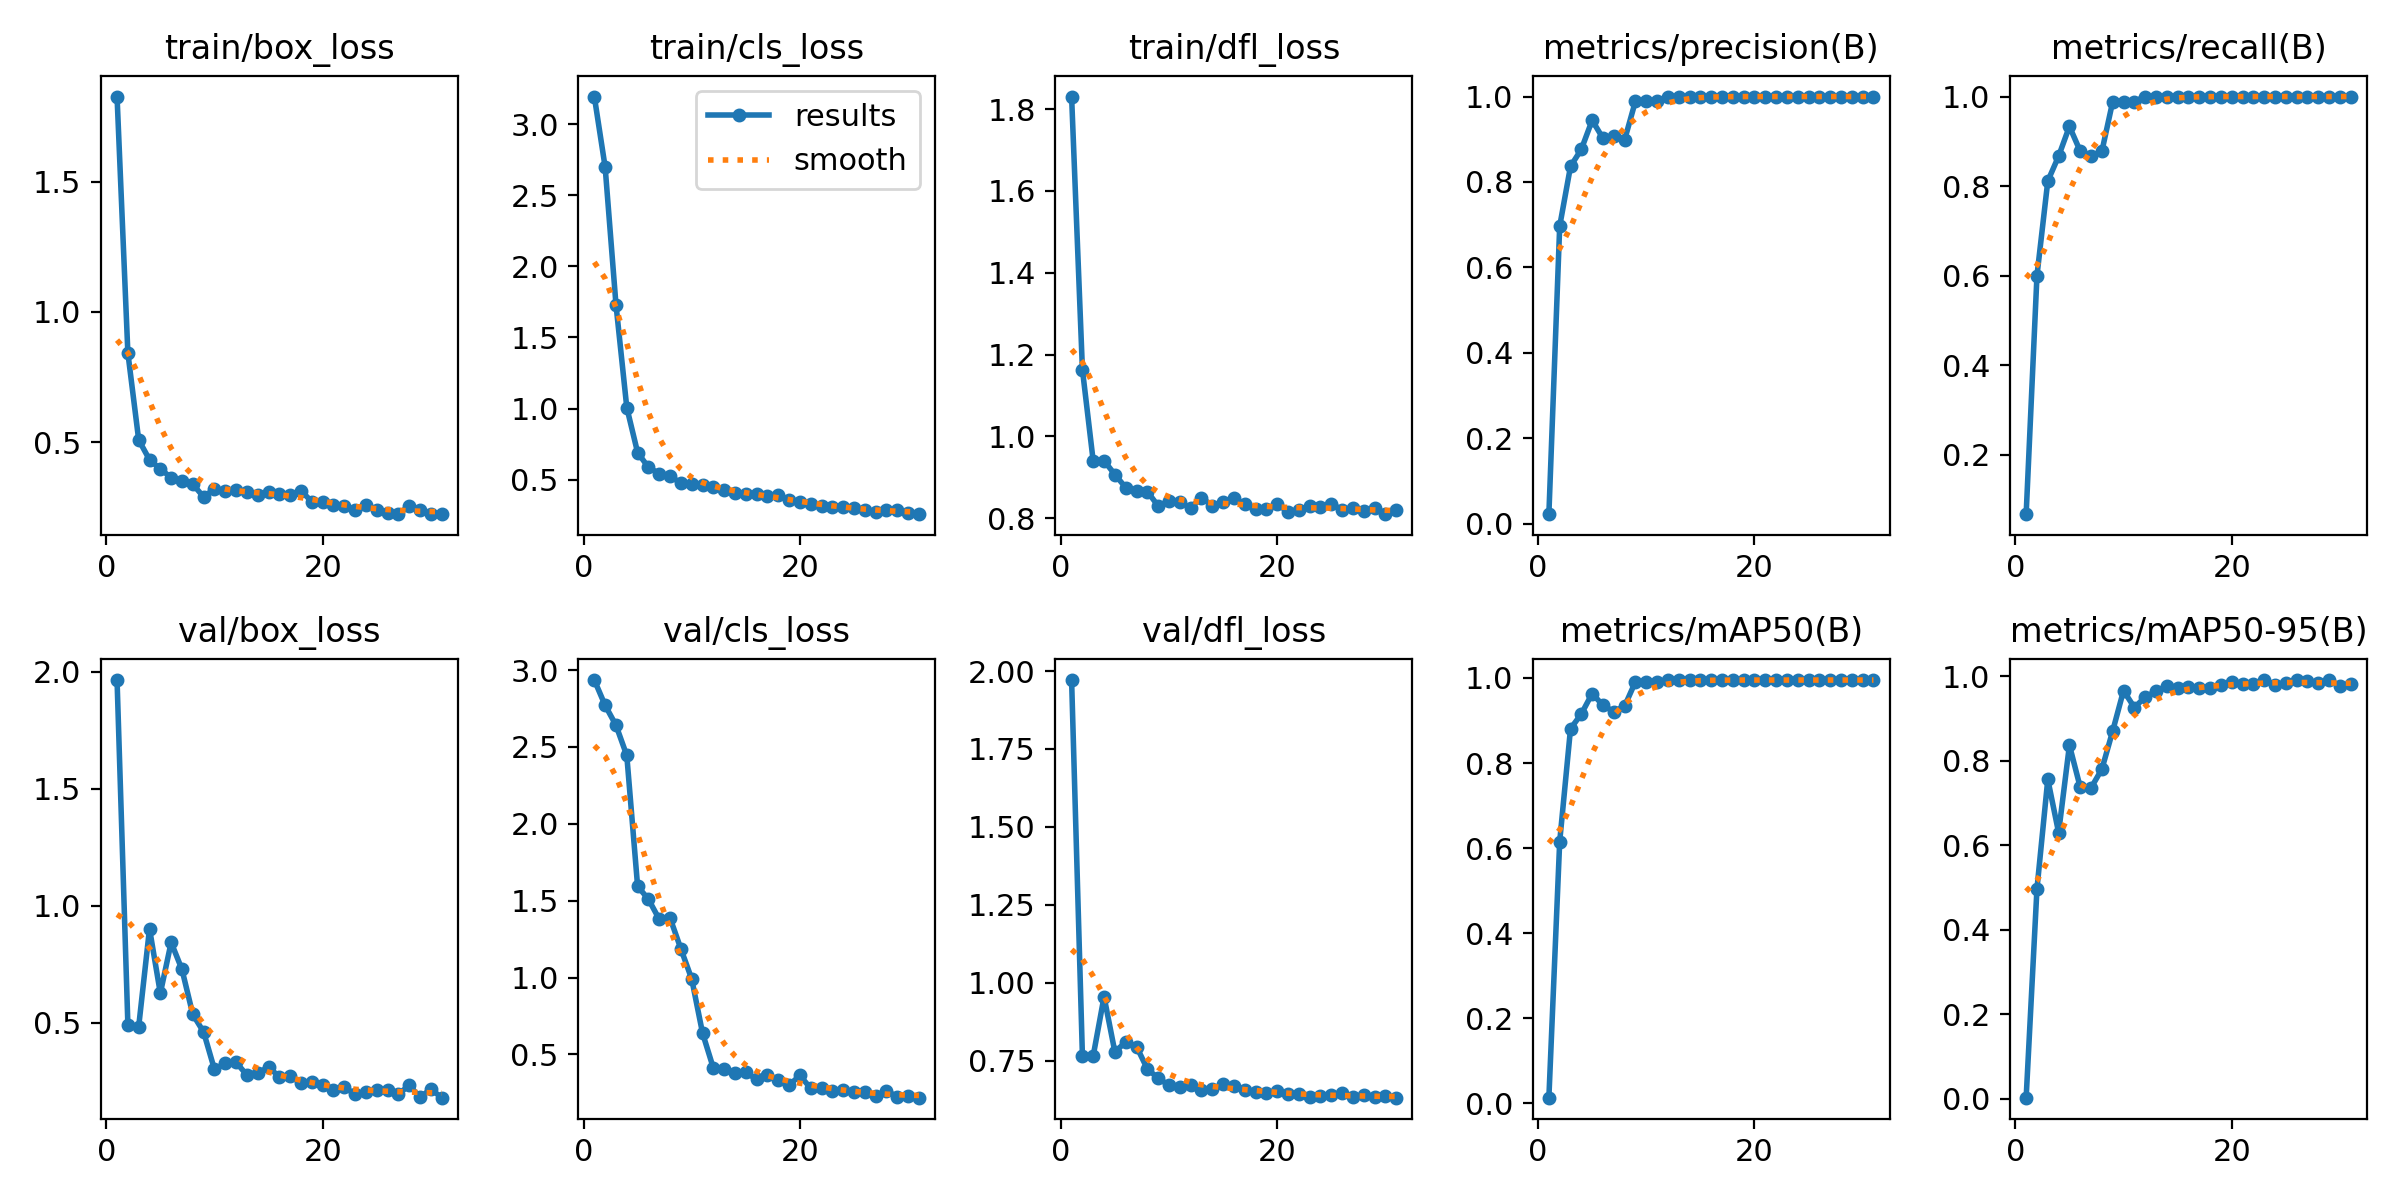

Data behind this chart, as committed beside it:
epoch, time, train/box_loss, train/cls_loss, train/dfl_loss, metrics/precision(B), metrics/recall(B), metrics/mAP50(B), metrics/mAP50-95(B), val/box_loss, val/cls_loss, val/dfl_loss, lr/pg0, lr/pg1, lr/pg2
1, 6.542, 1.826, 3.194, 1.831, 0.02222, 0.06667, 0.01333, 0.00257, 1.964, 2.935, 1.971, 0.0001143, 0.0001143, 0.0001143
2, 8.036, 0.843, 2.698, 1.163, 0.6965, 0.6, 0.6154, 0.4974, 0.4916, 2.77, 0.7648, 0.0002405, 0.0002405, 0.0002405
3, 9.619, 0.5093, 1.731, 0.9392, 0.8365, 0.8111, 0.8807, 0.7564, 0.4831, 2.642, 0.7658, 0.0003642, 0.0003642, 0.0003642
4, 11.21, 0.4333, 1.007, 0.9408, 0.8765, 0.8667, 0.9153, 0.6301, 0.9016, 2.444, 0.9549, 0.0004853, 0.0004853, 0.0004853
5, 13.67, 0.3978, 0.6903, 0.9071, 0.9444, 0.9333, 0.9633, 0.8371, 0.6257, 1.594, 0.7777, 0.0006039, 0.0006039, 0.0006039
6, 15.13, 0.3646, 0.5867, 0.8752, 0.9022, 0.8778, 0.9355, 0.7373, 0.8429, 1.509, 0.8098, 0.0007199, 0.0007199, 0.0007199
7, 16.48, 0.3513, 0.5428, 0.8659, 0.9086, 0.8667, 0.9208, 0.7362, 0.7273, 1.379, 0.795, 0.0008334, 0.0008334, 0.0008334
8, 17.78, 0.3391, 0.5261, 0.8656, 0.8986, 0.8778, 0.9337, 0.7806, 0.5353, 1.387, 0.7232, 0.0009443, 0.0009443, 0.0009443
9, 19.26, 0.2907, 0.474, 0.8303, 0.9892, 0.9889, 0.991, 0.871, 0.4599, 1.186, 0.6936, 0.001053, 0.001053, 0.001053
10, 20.99, 0.3209, 0.47, 0.8428, 0.9892, 0.9889, 0.991, 0.9665, 0.3002, 0.9906, 0.6708, 0.001158, 0.001158, 0.001158
11, 22.5, 0.3147, 0.4631, 0.8391, 0.9898, 0.9889, 0.991, 0.9265, 0.3269, 0.6388, 0.6668, 0.001262, 0.001262, 0.001262
12, 24.17, 0.3155, 0.445, 0.8257, 1, 1, 0.995, 0.951, 0.3304, 0.4107, 0.6725, 0.001273, 0.001273, 0.001273
13, 25.65, 0.3112, 0.4301, 0.8505, 1, 1, 0.995, 0.965, 0.2761, 0.4042, 0.6561, 0.001259, 0.001259, 0.001259
14, 27.31, 0.2982, 0.4077, 0.831, 1, 1, 0.995, 0.9771, 0.2851, 0.3783, 0.6578, 0.001245, 0.001245, 0.001245
15, 28.47, 0.3104, 0.4007, 0.8401, 1, 1, 0.995, 0.9724, 0.3098, 0.383, 0.6759, 0.001231, 0.001231, 0.001231
16, 28.92, 0.3024, 0.4002, 0.8494, 1, 1, 0.995, 0.9743, 0.2686, 0.3374, 0.6683, 0.001217, 0.001217, 0.001217
17, 30.14, 0.2987, 0.3868, 0.8339, 1, 1, 0.995, 0.9732, 0.2734, 0.368, 0.6563, 0.001203, 0.001203, 0.001203
18, 31.53, 0.3139, 0.3896, 0.8229, 1, 1, 0.995, 0.9737, 0.24, 0.3302, 0.6484, 0.001189, 0.001189, 0.001189
19, 32.87, 0.2724, 0.3541, 0.8218, 1, 1, 0.995, 0.9794, 0.2446, 0.2998, 0.6455, 0.001174, 0.001174, 0.001174
20, 34.39, 0.2725, 0.3447, 0.8359, 1, 1, 0.995, 0.9858, 0.2315, 0.3628, 0.6519, 0.00116, 0.00116, 0.00116
21, 35.71, 0.2577, 0.3288, 0.8151, 1, 1, 0.995, 0.9829, 0.2114, 0.2787, 0.6443, 0.001146, 0.001146, 0.001146
22, 36.96, 0.2562, 0.3142, 0.8212, 1, 1, 0.995, 0.9817, 0.2257, 0.2787, 0.6425, 0.001132, 0.001132, 0.001132
23, 38.13, 0.2407, 0.306, 0.8299, 1, 1, 0.995, 0.9904, 0.193, 0.2606, 0.6334, 0.001118, 0.001118, 0.001118
24, 39.73, 0.2606, 0.3099, 0.8267, 1, 1, 0.995, 0.9804, 0.2048, 0.2652, 0.6363, 0.001104, 0.001104, 0.001104
25, 41.03, 0.2403, 0.3009, 0.8352, 1, 1, 0.995, 0.9852, 0.2103, 0.2554, 0.6394, 0.001089, 0.001089, 0.001089
26, 42.42, 0.2298, 0.288, 0.8213, 1, 1, 0.995, 0.9915, 0.2112, 0.2526, 0.6445, 0.001075, 0.001075, 0.001075
27, 43.86, 0.2244, 0.2702, 0.8242, 1, 1, 0.995, 0.9887, 0.1941, 0.2271, 0.6326, 0.001061, 0.001061, 0.001061
28, 45.39, 0.2568, 0.2864, 0.8184, 1, 1, 0.995, 0.984, 0.2322, 0.262, 0.6403, 0.001047, 0.001047, 0.001047
29, 46.98, 0.2408, 0.2854, 0.8242, 1, 1, 0.995, 0.991, 0.1807, 0.2253, 0.6323, 0.001033, 0.001033, 0.001033
30, 49, 0.2251, 0.2645, 0.8102, 1, 1, 0.995, 0.9766, 0.2161, 0.2306, 0.6356, 0.001019, 0.001019, 0.001019
31, 50.51, 0.2268, 0.2571, 0.8198, 1, 1, 0.995, 0.9823, 0.1793, 0.2183, 0.631, 0.001005, 0.001005, 0.001005
